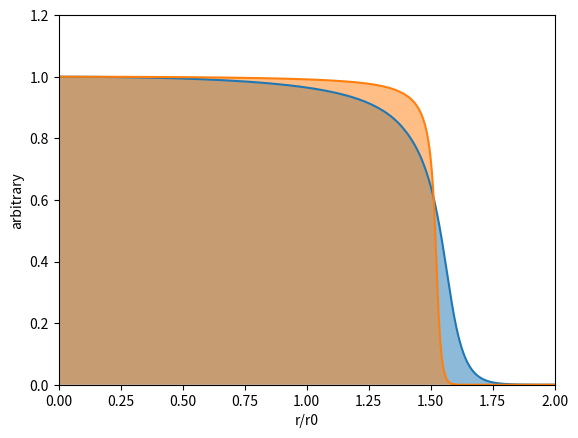

Recreate this plot in Python.
import numpy as np
from scipy import integrate


def normalize(x):
	return x/x.max()

def e_field(x):
	""" dimensionless electric field as a function of normalized radius """
	# return np.log((1 + 1/(1 - x)**2)/(1 + 1/(1 + x)**2)) - 2*x
	return np.where(x > x_ref[-1],
		(np.log(1 - x) - np.log(1 - x_ref[-1]))/(np.log(1 - x_ref[-2]) - np.log(1 - x_ref[-1]))*(E_ref[-2] - E_ref[-1]) + E_ref[-1],
		np.interp(x, x_ref, E_ref))

def get_analytic_brightness(r0, Q, e_min=1e-15, e_max=1):
	""" get the effective brightness as a function of radius, accounting for a point source and roughly boxcar energy spectrum """
	if Q == 0:
		return r0*R, normalize(np.where(R < 1, 1, 0))

	d_index = index[1] - index[0]
	min_bound = min(np.log(e_min*r0/Q) - d_index/2, np.log(e_max*r0/Q) - d_index)
	max_bound = max(np.log(e_max*r0/Q) + d_index/2, np.log(e_min*r0/Q) + d_index)
	weights = np.where( # the briteness will be a weited linear combination of pre-solved profiles
		index < min_bound, 0, np.where(
		index < min_bound + d_index, (index - min_bound)/d_index, np.where(
		index < max_bound - d_index, 1, np.where(
		index < max_bound, (max_bound - index)/d_index, 0))))
	return r0*R, normalize(np.sum(weights[:, None]*N[:, :], axis=0))


np.seterr(divide='ignore', invalid='ignore')

x_ref = np.linspace(0, 1, 2001)[:-1]
E_ref = np.empty(x_ref.shape)
for i, a in enumerate(x_ref):
	E_ref[i] = integrate.quad(lambda b: np.sqrt(1 - b**2)/((a - b)*np.sqrt(1 - b**2 + (a - b)**2)), -1, 2*a-1)[0] + integrate.quad(lambda b: (np.sqrt(1 - b**2)/np.sqrt((a - b)**2 + 1 - b**2) - np.sqrt(1 - (2*a - b)**2)/np.sqrt((a - b)**2 + 1 - (2*a - b)**2))/(a - b), 2*a-1, a)[0]
E_ref -= x_ref/x_ref[1]*E_ref[1]

R = np.linspace(0, 3, 3000) # the normalized position
E = np.geomspace(1e-1, 1e6, 1000) # the sample energy
K = 1/E
index = np.log(E)
N = np.empty((len(K), len(R)))
for i, k in enumerate(K):
	rS = np.concatenate([np.linspace(0, .9, 50)[:-1], (1 - np.geomspace(.1, 1e-6, 50))])
	rB = rS + k*e_field(rS)
	nB = 1/(np.gradient(rB, rS)*rB/rS)
	nB[rS > 1] = 0
	nB[0] = nB[1] # deal with this singularity
	N[i,:] = np.interp(R, rB, nB, right=0)
N *= np.gradient(E)[:,np.newaxis] # weigh for uniform energy distribution

np.seterr(divide='warn', invalid='warn')


if __name__ == '__main__':
	import matplotlib.pyplot as plt
	import seaborn as sns

	plt.figure()
	# x = np.linspace(0, 1, 1000)
	# plt.plot(x, e_field(x)/6, label="Electric field")
	x, y = get_analytic_brightness(1.5, .112, 2, 6)
	plt.plot(x, y, label="Brightness")
	plt.fill_between(x, 0, y, alpha=0.5, label="Brightness")
	x, y = get_analytic_brightness(1.5, .112/4.3, 2, 6)
	plt.plot(x, y, label="Brightness")
	plt.fill_between(x, 0, y, alpha=0.5, label="Brightness")
	plt.xlim(0, 2.0)
	plt.ylim(0, 1.2)
	plt.xlabel("r/r0")
	plt.ylabel("arbitrary")
	# plt.legend()

	# plt.figure()
	# energies = range(2, 13, 2)
	# sns.set_palette("cividis_r", n_colors=len(energies))
	# for e in energies:
	# 	plt.plot(*get_analytic_brightness(1, 1e-1, e, e), label=f"{e:.1f} MeV")
	# plt.xlabel("r/r0")
	# plt.legend()

	plt.show()
